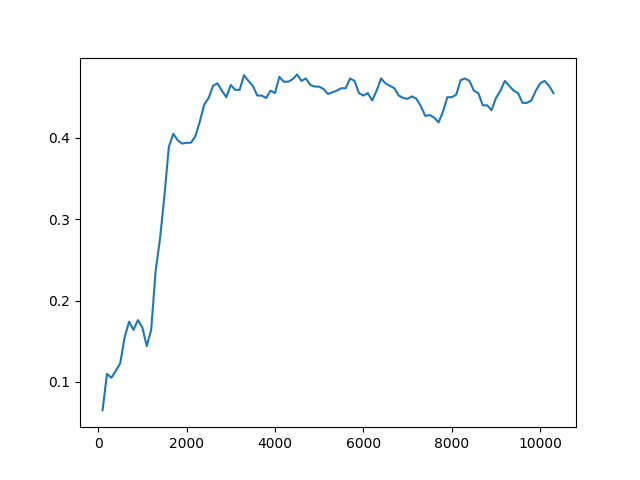

The table this chart was drawn from, first rows:
Timestep, Episode, Reward, Exploration
0, 0, -1, None
1, 0, -1, None
2, 0, 0.5, None
3, 0, 0.5, None
4, 1, -1, None
5, 1, -1, None
6, 1, -1, None
7, 1, 0.5, None
8, 1, 0.5, None
9, 2, 0.5, None
10, 2, 0.5, None
11, 2, -1, None
12, 2, 0.5, None
13, 2, -1, None
14, 3, 0.5, None
15, 3, 0.5, None
16, 3, -1, None
17, 3, 0.5, None
18, 3, 0.5, None
19, 4, -1, None
20, 4, 0.5, None
21, 4, 0.5, None
22, 4, 0.5, None
23, 4, 0.5, None
24, 5, -1, None
25, 5, 0.5, None
26, 5, 0.5, None
27, 6, 1, None
28, 6, -1, None
29, 6, 0.5, None
30, 6, 0.5, None
31, 6, -1, None
32, 7, -1, None
33, 7, 0.5, None
34, 7, 0.5, None
35, 7, 0.5, None
36, 8, 1, None
37, 8, 0.5, None
38, 8, 0.5, None
39, 8, 0.5, None
40, 8, 0.5, None
41, 9, 0.5, None
42, 9, 0.5, None
43, 9, 0.5, None
44, 9, 0.5, None
45, 9, 0.5, None
46, 10, 0.5, None
47, 10, 0.5, None
48, 10, 0.5, None
49, 10, -1, None
50, 10, 0.5, None
51, 11, 0.5, None
52, 11, 0.5, None
53, 11, -1, None
54, 11, 0.5, None
55, 11, 0.5, None
56, 12, -1, None
57, 12, 0.5, None
58, 12, 0.5, None
59, 12, -1, None
... 49,940 more rows
